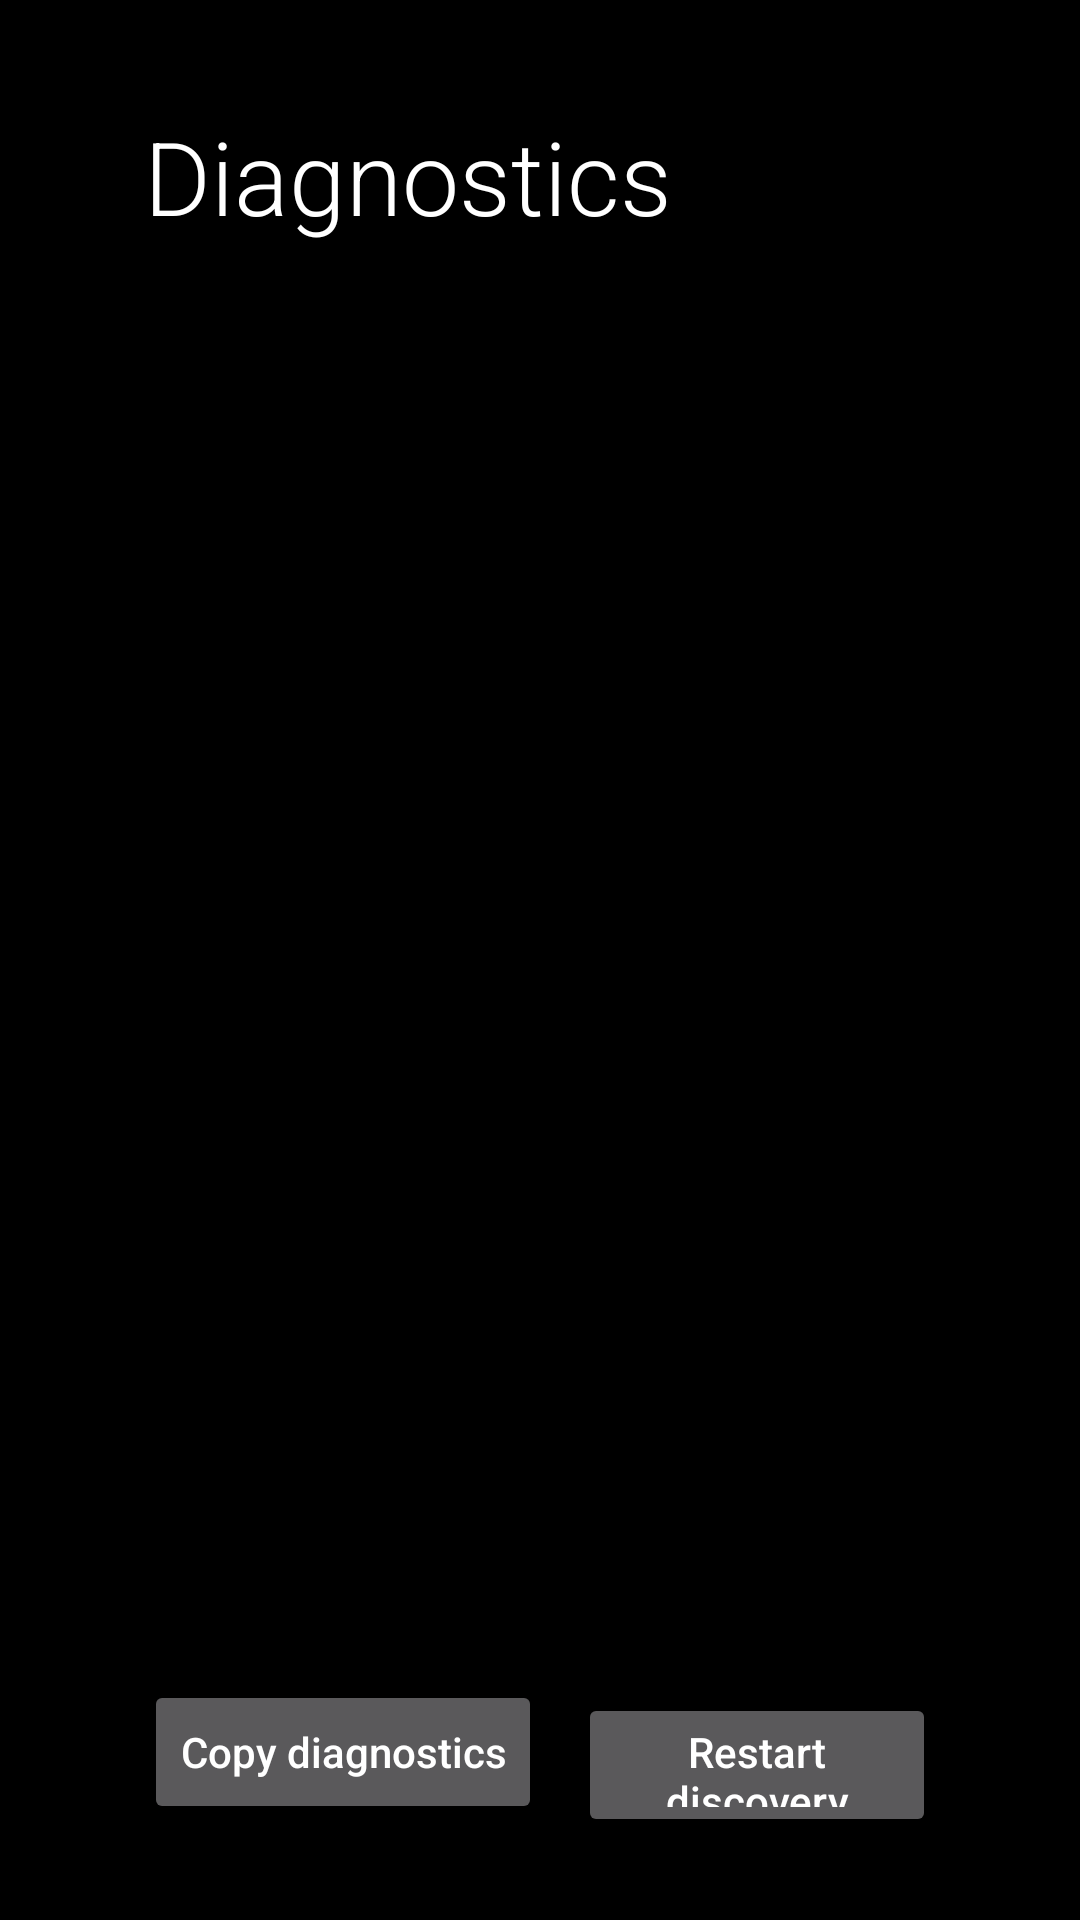

The Android layout XML behind this screen, and the referenced resources:
<!-- AndroidManifest.xml: application theme AppTheme -->
<!-- res/layout/activity_diagnostics.xml -->
<?xml version="1.0" encoding="utf-8"?>
<LinearLayout xmlns:android="http://schemas.android.com/apk/res/android"
    android:layout_width="match_parent"
    android:layout_height="match_parent"
    android:background="#000000"
    android:orientation="vertical"
    android:paddingStart="48dp"
    android:paddingTop="36dp"
    android:paddingEnd="48dp"
    android:paddingBottom="32dp">

    <TextView
        android:layout_width="wrap_content"
        android:layout_height="wrap_content"
        android:fontFamily="sans-serif-light"
        android:text="@string/diagnostics_title"
        android:textColor="#FFFFFFFF"
        android:textSize="34sp" />

    <ScrollView
        android:layout_width="match_parent"
        android:layout_height="0dp"
        android:layout_marginTop="18dp"
        android:layout_weight="1"
        android:fillViewport="false">

        <TextView
            android:id="@+id/diagnostics_text"
            android:layout_width="match_parent"
            android:layout_height="wrap_content"
            android:fontFamily="monospace"
            android:lineSpacingExtra="3dp"
            android:textColor="#CCFFFFFF"
            android:textSize="13sp" />
    </ScrollView>

    <LinearLayout
        android:layout_width="wrap_content"
        android:layout_height="wrap_content"
        android:layout_marginTop="18dp"
        android:orientation="horizontal">

        <Button
            android:id="@+id/copy_diagnostics_button"
            android:layout_width="wrap_content"
            android:layout_height="48dp"
            android:focusable="true"
            android:text="@string/copy_diagnostics"
            android:textAllCaps="false" />

        <Button
            android:id="@+id/restart_discovery_button"
            android:layout_width="wrap_content"
            android:layout_height="48dp"
            android:layout_marginStart="12dp"
            android:focusable="true"
            android:text="@string/restart_discovery"
            android:textAllCaps="false" />
    </LinearLayout>
</LinearLayout>
<!-- resources referenced by this layout -->
<resources>
  <string name="copy_diagnostics">Copy diagnostics</string>
  <string name="diagnostics_title">Diagnostics</string>
  <string name="restart_discovery">Restart discovery</string>
  <style name="AppTheme" parent="@android:style/Theme.Material.NoActionBar">
          <item name="android:windowNoTitle">true</item>
          <item name="android:windowActionBar">false</item>
          <item name="android:windowFullscreen">true</item>
          <item name="android:windowBackground">#000000</item>
      </style>
</resources>
